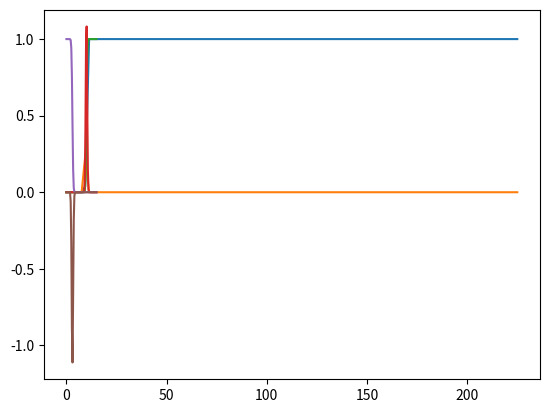

Write the Python code that produced this figure.
import numpy as np
from numpy.polynomial.polynomial import Polynomial
from dataclasses import dataclass, field
from typing import Sequence
import matplotlib.pyplot as plt

from scipy.special import erf, erfc

@dataclass
class Error:
    """
    Error function with definable features including the center, transition sharpness, 
    Z offset, scale, and complement terms in terms of r_sq
    """
    xCenter: float #: center of transition in erf
    sharpness: float #: how sharp the transition is
    zOffset: float #: adjust the height offset of the curve
    scale: float #: scaling of the curve
    complement: bool #: if the complement of the erf is to be used

    # setup added init functions
    # def __post_init__(self) -> None:
    #     self.polynomial = Polynomial(np.array(self.coeffs) * self.U0)
    #     self.deriv = self.polynomial.deriv()

    def __call__(self, r_sq: np.ndarray):
        x = r_sq
        E = erf(self.sharpness*(x-self.xCenter))*self.scale
        if self.complement:
            E = 1-E
        E += self.zOffset
        
        dE_dx = 2/np.sqrt(np.pi)*np.exp(-(self.sharpness*(x-self.xCenter))**2)
        if self.complement:
            dE_dx *= -1
        return E, dE_dx



def main():
    
    r = np.linspace(0, 15)
    r_sq = r**2
    # # Type 1
    # plt.plot(x,(erf(2*(x-10))*0.5+0.5))
    # # d/dx
    # plt.plot(x,2/np.sqrt(np.pi)*np.exp(-(2*(x-10))**2))


    xCenter = 10
    sharpness = 2
    zOffset = 0.5
    scale = 0.5
    complement = False

    test = Error(xCenter, sharpness, zOffset, scale, complement)

    # test as it would be w r_sq input    
    E, dE_dx = test(r_sq)
    plt.plot(r_sq, E)
    plt.plot(r_sq, dE_dx)
    plt.show()

    E, dE_dx = test(r)
    plt.plot(r, E)
    plt.plot(r, dE_dx)
    plt.show()

    # # Type 2
    # plt.plot(x,(1-erf(2*(x-3)))*0.5)
    # # plt.plot(x,(erfc(2*(x-3)))*0.5)
    # # d/dx
    # plt.plot(x,-2/np.sqrt(np.pi)*0.5*np.exp(-(2*(x-3))**2))

    xCenter = 3
    sharpness = 2
    zOffset = -0.5
    scale = 0.5
    complement = True

    test = Error(xCenter, sharpness, zOffset, scale, complement)
    
    E, dE_dx = test(r)
    plt.plot(r, E)
    plt.plot(r, dE_dx)
    plt.show()
    
if __name__ == "__main__":
    main()
